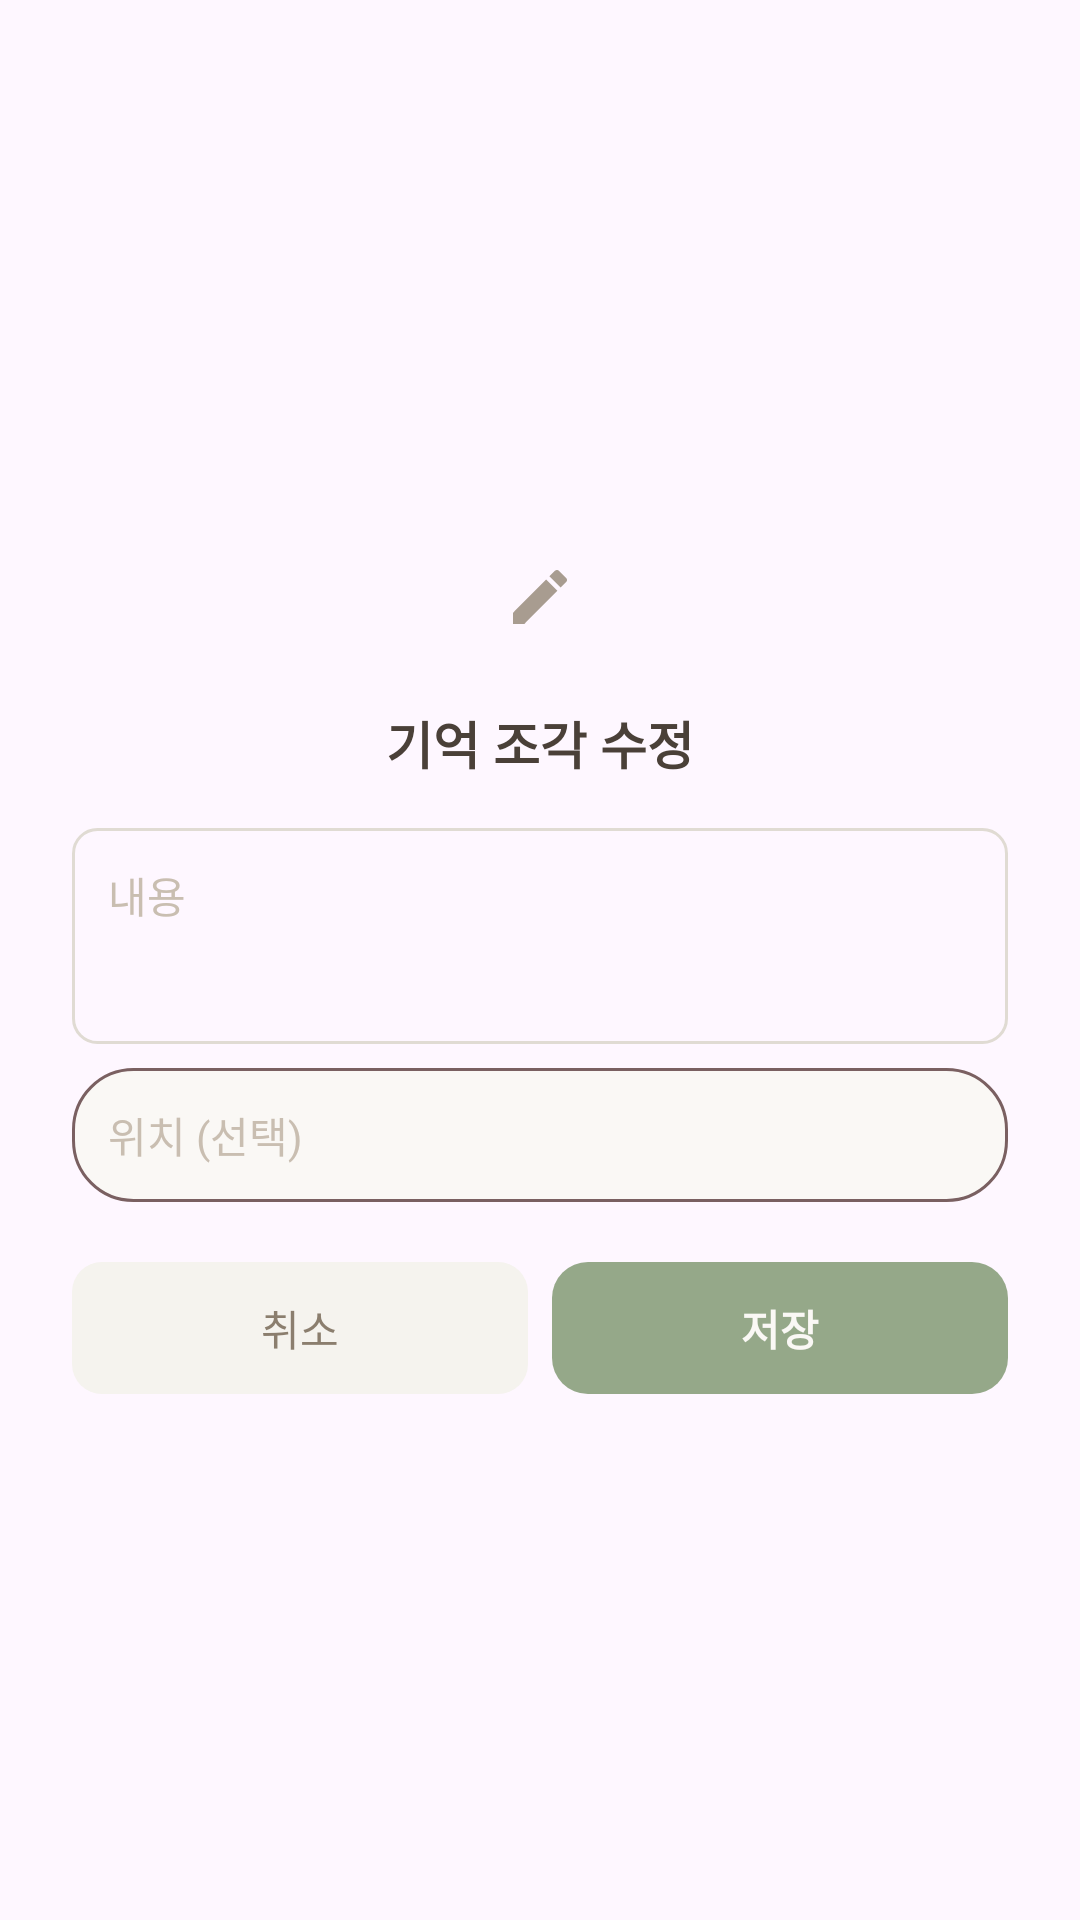

Android layout source for this screen:
<!-- AndroidManifest.xml: application theme Theme.ReDay -->
<!-- res/layout/dialog_edit_record.xml -->
<?xml version="1.0" encoding="utf-8"?>
<LinearLayout xmlns:android="http://schemas.android.com/apk/res/android"
    android:layout_width="300dp"
    android:layout_height="wrap_content"
    android:orientation="vertical"
    android:gravity="center"
    android:background="@drawable/bg_dialog"
    android:padding="24dp">

    <ImageView
        android:layout_width="48dp"
        android:layout_height="48dp"
        android:src="@drawable/ic_edit"
        android:background="@drawable/bg_circle_main105"
        android:padding="12dp"
        android:contentDescription="@null"
        android:layout_marginBottom="12dp" />

    <TextView
        android:id="@+id/tv_edit_title"
        android:layout_width="wrap_content"
        android:layout_height="wrap_content"
        android:text="기억 조각 수정"
        android:textColor="@color/brown_800"
        android:textSize="17sp"
        android:textStyle="bold"
        android:layout_marginBottom="16dp" />

    <EditText
        android:id="@+id/et_edit_content"
        android:layout_width="match_parent"
        android:layout_height="wrap_content"
        android:minHeight="72dp"
        android:gravity="top|start"
        android:hint="내용"
        android:textColorHint="@color/brown_300"
        android:textColor="@color/brown_800"
        android:textSize="14sp"
        android:background="@drawable/bg_input_memo"
        android:padding="12dp"
        android:inputType="textMultiLine"
        android:maxLines="4"
        android:layout_marginBottom="8dp" />

    <EditText
        android:id="@+id/et_edit_location"
        android:layout_width="match_parent"
        android:layout_height="wrap_content"
        android:hint="위치 (선택)"
        android:textColorHint="@color/brown_300"
        android:textColor="@color/brown_800"
        android:textSize="14sp"
        android:background="@drawable/bg_input_field"
        android:padding="12dp"
        android:singleLine="true"
        android:layout_marginBottom="20dp" />

    <LinearLayout
        android:layout_width="match_parent"
        android:layout_height="wrap_content"
        android:orientation="horizontal"
        android:gravity="center">

        <TextView
            android:id="@+id/btn_edit_cancel"
            android:layout_width="0dp"
            android:layout_height="44dp"
            android:layout_weight="1"
            android:gravity="center"
            android:text="취소"
            android:textColor="@color/brown_500"
            android:textSize="14sp"
            android:background="@drawable/bg_btn_cancel"
            android:layout_marginEnd="8dp" />

        <TextView
            android:id="@+id/btn_edit_confirm"
            android:layout_width="0dp"
            android:layout_height="44dp"
            android:layout_weight="1"
            android:gravity="center"
            android:text="저장"
            android:textColor="@color/brown_50"
            android:textSize="14sp"
            android:textStyle="bold"
            android:background="@drawable/bg_btn_voice_done" />

    </LinearLayout>

</LinearLayout>
<!-- resources referenced by this layout -->
<resources>
  <color name="brown_300">#C9BEB1</color>
  <color name="brown_50">#FAF8F5</color>
  <color name="brown_500">#8B7E6E</color>
  <color name="brown_800">#4A4038</color>
  <!-- drawable bg_btn_cancel (drawable) -->
  <?xml version="1.0" encoding="utf-8"?>
  <shape xmlns:android="http://schemas.android.com/apk/res/android"
      android:shape="rectangle">
      <solid android:color="@color/brown_100" />
      <corners android:radius="10dp" />
  </shape>
  <!-- drawable bg_btn_voice_done (drawable) -->
  <?xml version="1.0" encoding="utf-8"?>
  <shape xmlns:android="http://schemas.android.com/apk/res/android"
      android:shape="rectangle">
      <solid android:color="@color/sub_105" />
      <corners android:radius="12dp" />
  </shape>
  <!-- drawable bg_input_field (drawable) -->
  <?xml version="1.0" encoding="utf-8"?>
  <shape xmlns:android="http://schemas.android.com/apk/res/android"
      android:shape="rectangle">
      <corners android:radius="20dp" />
      <solid android:color="@color/brown_50" />
      <stroke
          android:width="1dp"
          android:color="@color/brown_600" />
  </shape>
  <!-- drawable bg_input_memo (drawable) -->
  <?xml version="1.0" encoding="utf-8"?>
  <shape xmlns:android="http://schemas.android.com/apk/res/android"
      android:shape="rectangle">
      <solid android:color="@android:color/transparent" />
      <stroke
          android:width="1dp"
          android:color="@color/inactive" />
      <corners android:radius="8dp" />
  </shape>
  <!-- drawable ic_edit (drawable) -->
  <?xml version="1.0" encoding="utf-8"?>
  <vector xmlns:android="http://schemas.android.com/apk/res/android"
      android:width="20dp"
      android:height="20dp"
      android:viewportWidth="24"
      android:viewportHeight="24">
      <path
          android:fillColor="@color/brown_400"
          android:pathData="M3,17.25V21h3.75L17.81,9.94l-3.75,-3.75L3,17.25zM20.71,7.04c0.39,-0.39 0.39,-1.02 0,-1.41l-2.34,-2.34c-0.39,-0.39 -1.02,-0.39 -1.41,0l-1.83,1.83 3.75,3.75 1.83,-1.83z" />
  </vector>
  <style name="Theme.ReDay" parent="Base.Theme.ReDay" />
  <color name="brown_100">#F5F3EE</color>
  <color name="sub_105">#95A889</color>
  <color name="brown_600">#7A6061</color>
  <color name="inactive">#E0DBD3</color>
  <color name="brown_400">#A89C90</color>
  <style name="Base.Theme.ReDay" parent="Theme.Material3.Light.NoActionBar">
          
          <item name="colorSecondaryContainer">@android:color/transparent</item>
          <item name="colorOnSecondaryContainer">@color/main_200</item>
      </style>
  <color name="main_200">#AA7B72</color>
</resources>
